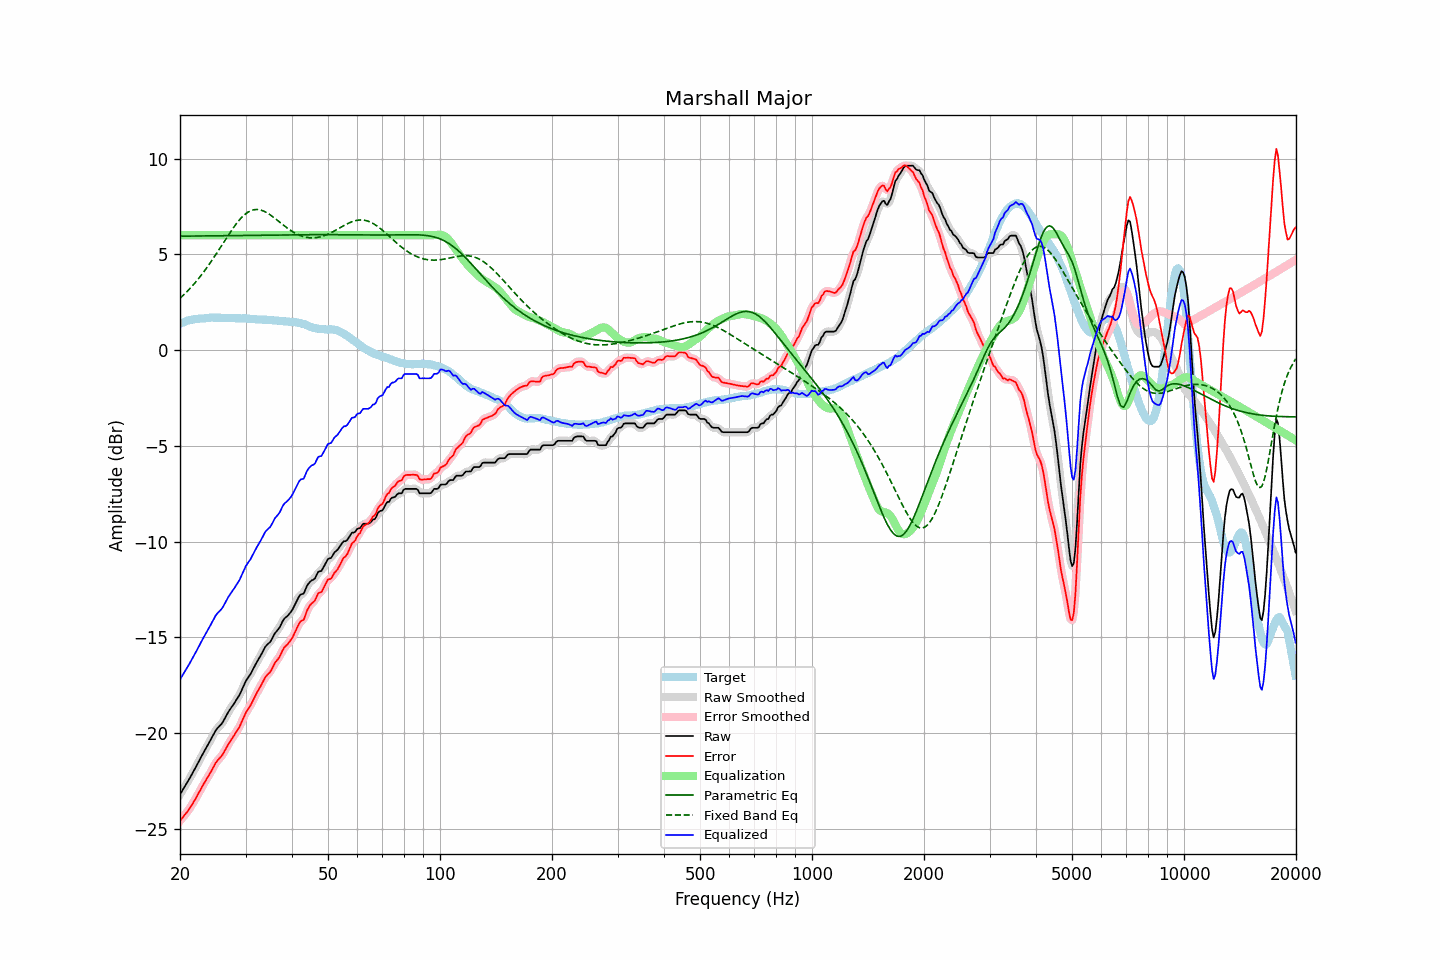

Data behind this chart, as committed beside it:
frequency, raw, error, smoothed, error_smoothed, equalization, parametric_eq, fixed_band_eq, equalized_raw, equalized_smoothed, target
20.00, -23.20, -24.57, -23.19, -24.57, 6.00, 5.94, 2.70, -17.20, -17.19, 1.37
20.20, -23.06, -24.47, -23.06, -24.47, 6.00, 5.95, 2.78, -17.06, -17.06, 1.41
20.40, -22.91, -24.36, -22.92, -24.36, 6.00, 5.95, 2.86, -16.91, -16.92, 1.44
20.61, -22.78, -24.25, -22.78, -24.26, 6.00, 5.95, 2.94, -16.78, -16.78, 1.47
20.81, -22.64, -24.16, -22.64, -24.16, 6.00, 5.95, 3.02, -16.64, -16.64, 1.51
21.02, -22.51, -24.06, -22.50, -24.04, 6.00, 5.95, 3.11, -16.51, -16.50, 1.55
21.23, -22.36, -23.92, -22.36, -23.92, 6.00, 5.95, 3.20, -16.36, -16.36, 1.56
21.44, -22.20, -23.79, -22.21, -23.79, 6.00, 5.95, 3.29, -16.20, -16.21, 1.58
21.66, -22.06, -23.66, -22.06, -23.65, 6.00, 5.95, 3.38, -16.06, -16.06, 1.60
21.87, -21.90, -23.51, -21.90, -23.51, 6.00, 5.95, 3.48, -15.90, -15.90, 1.61
22.09, -21.74, -23.37, -21.74, -23.37, 6.00, 5.95, 3.57, -15.74, -15.74, 1.63
22.31, -21.58, -23.21, -21.59, -23.22, 6.00, 5.95, 3.68, -15.58, -15.59, 1.63
22.54, -21.43, -23.07, -21.42, -23.06, 6.00, 5.95, 3.78, -15.43, -15.42, 1.64
22.76, -21.26, -22.91, -21.27, -22.91, 6.00, 5.96, 3.89, -15.26, -15.27, 1.65
22.99, -21.11, -22.75, -21.11, -22.76, 6.00, 5.96, 4.00, -15.11, -15.11, 1.65
23.22, -20.96, -22.61, -20.95, -22.61, 6.00, 5.96, 4.11, -14.96, -14.95, 1.66
23.45, -20.80, -22.47, -20.81, -22.47, 6.00, 5.96, 4.22, -14.80, -14.81, 1.67
23.69, -20.66, -22.33, -20.66, -22.33, 6.00, 5.96, 4.34, -14.66, -14.66, 1.67
23.92, -20.51, -22.20, -20.51, -22.19, 6.00, 5.96, 4.46, -14.51, -14.51, 1.68
24.16, -20.35, -22.05, -20.36, -22.05, 6.00, 5.96, 4.58, -14.35, -14.36, 1.69
24.40, -20.19, -21.90, -20.20, -21.89, 6.00, 5.96, 4.70, -14.19, -14.20, 1.70
24.65, -20.05, -21.74, -20.04, -21.73, 6.00, 5.96, 4.83, -14.05, -14.04, 1.69
24.89, -19.88, -21.57, -19.89, -21.59, 6.00, 5.96, 4.95, -13.88, -13.89, 1.69
25.14, -19.76, -21.45, -19.77, -21.46, 6.00, 5.96, 5.08, -13.76, -13.77, 1.69
25.39, -19.67, -21.36, -19.67, -21.36, 6.00, 5.97, 5.21, -13.67, -13.67, 1.69
25.65, -19.59, -21.27, -19.59, -21.27, 6.00, 5.97, 5.34, -13.59, -13.59, 1.69
25.91, -19.50, -21.17, -19.49, -21.17, 6.00, 5.97, 5.47, -13.50, -13.49, 1.68
26.16, -19.36, -21.05, -19.36, -21.04, 6.00, 5.97, 5.60, -13.36, -13.36, 1.69
26.43, -19.21, -20.89, -19.21, -20.89, 6.00, 5.97, 5.73, -13.21, -13.21, 1.68
26.69, -19.05, -20.73, -19.05, -20.73, 6.00, 5.97, 5.86, -13.05, -13.05, 1.68
26.96, -18.90, -20.58, -18.90, -20.58, 6.00, 5.97, 5.99, -12.90, -12.90, 1.68
27.23, -18.77, -20.45, -18.77, -20.45, 6.00, 5.97, 6.12, -12.77, -12.77, 1.68
27.50, -18.65, -20.32, -18.65, -20.32, 6.00, 5.97, 6.24, -12.65, -12.65, 1.68
27.77, -18.52, -20.19, -18.52, -20.19, 6.00, 5.98, 6.36, -12.52, -12.52, 1.67
28.05, -18.40, -20.07, -18.40, -20.06, 6.00, 5.98, 6.48, -12.40, -12.40, 1.67
28.33, -18.26, -19.92, -18.27, -19.93, 6.00, 5.98, 6.59, -12.26, -12.27, 1.65
28.62, -18.14, -19.80, -18.14, -19.80, 6.00, 5.98, 6.70, -12.14, -12.14, 1.66
28.90, -18.00, -19.67, -17.99, -19.65, 6.00, 5.98, 6.80, -12.00, -11.99, 1.66
29.19, -17.83, -19.47, -17.82, -19.48, 6.00, 5.98, 6.89, -11.83, -11.82, 1.65
29.48, -17.63, -19.29, -17.64, -19.29, 6.00, 5.98, 6.98, -11.63, -11.64, 1.66
29.78, -17.45, -19.10, -17.45, -19.10, 6.00, 5.98, 7.06, -11.45, -11.45, 1.66
30.08, -17.27, -18.92, -17.28, -18.93, 6.00, 5.98, 7.12, -11.27, -11.28, 1.65
30.38, -17.14, -18.78, -17.14, -18.79, 6.00, 5.99, 7.18, -11.14, -11.14, 1.64
30.68, -17.02, -18.66, -17.01, -18.65, 6.00, 5.99, 7.23, -11.02, -11.01, 1.64
30.99, -16.90, -18.53, -16.88, -18.51, 6.00, 5.99, 7.28, -10.90, -10.88, 1.63
31.30, -16.73, -18.35, -16.73, -18.36, 6.00, 5.99, 7.30, -10.73, -10.73, 1.63
31.61, -16.57, -18.19, -16.57, -18.19, 6.00, 5.99, 7.33, -10.57, -10.57, 1.62
31.93, -16.41, -18.02, -16.41, -18.02, 6.00, 5.99, 7.34, -10.41, -10.41, 1.61
32.24, -16.25, -17.85, -16.26, -17.86, 6.00, 5.99, 7.34, -10.25, -10.26, 1.60
32.57, -16.12, -17.71, -16.11, -17.71, 6.00, 5.99, 7.33, -10.12, -10.11, 1.60
32.89, -15.97, -17.57, -15.97, -17.56, 6.00, 5.99, 7.31, -9.97, -9.97, 1.59
33.22, -15.81, -17.41, -15.81, -17.40, 6.00, 6.00, 7.29, -9.81, -9.81, 1.59
33.55, -15.65, -17.24, -15.65, -17.24, 6.00, 6.00, 7.26, -9.65, -9.65, 1.59
33.89, -15.50, -17.08, -15.51, -17.10, 6.00, 6.00, 7.22, -9.50, -9.51, 1.59
34.23, -15.40, -16.98, -15.40, -16.98, 6.00, 6.00, 7.17, -9.40, -9.40, 1.58
34.57, -15.32, -16.88, -15.32, -16.89, 6.00, 6.00, 7.12, -9.32, -9.32, 1.57
34.92, -15.25, -16.81, -15.23, -16.79, 6.00, 6.00, 7.07, -9.25, -9.23, 1.57
35.27, -15.11, -16.67, -15.10, -16.66, 6.00, 6.00, 7.00, -9.11, -9.10, 1.56
35.62, -14.95, -16.50, -14.95, -16.50, 6.00, 6.00, 6.94, -8.95, -8.95, 1.55
35.97, -14.78, -16.33, -14.81, -16.35, 6.00, 6.00, 6.88, -8.78, -8.81, 1.55
... 635 more rows
